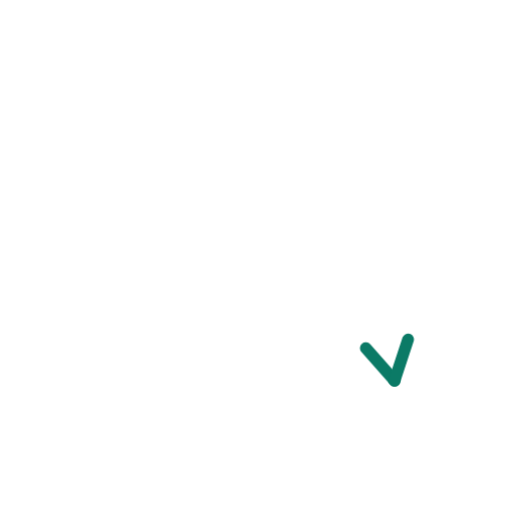
t = 0.00 s
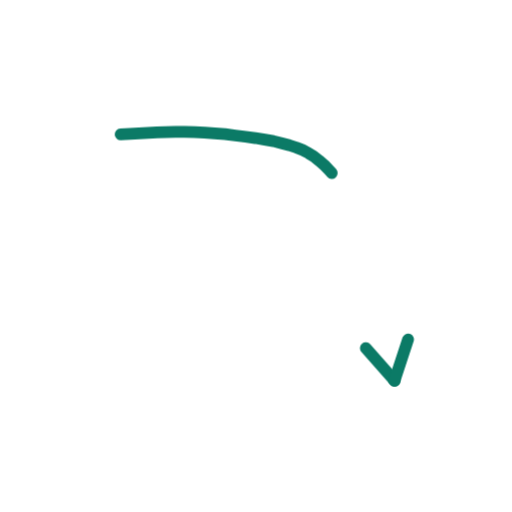
t = 0.36 s
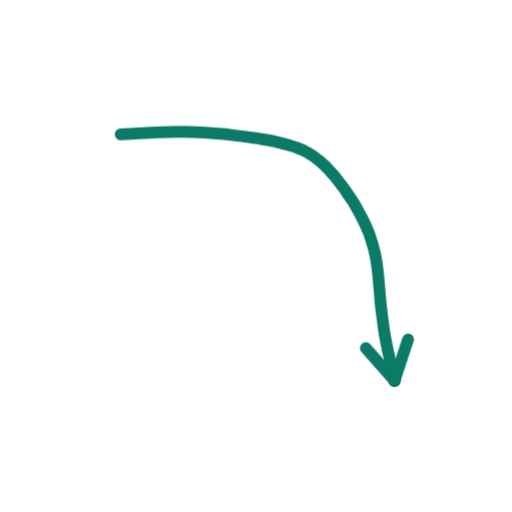
t = 0.73 s
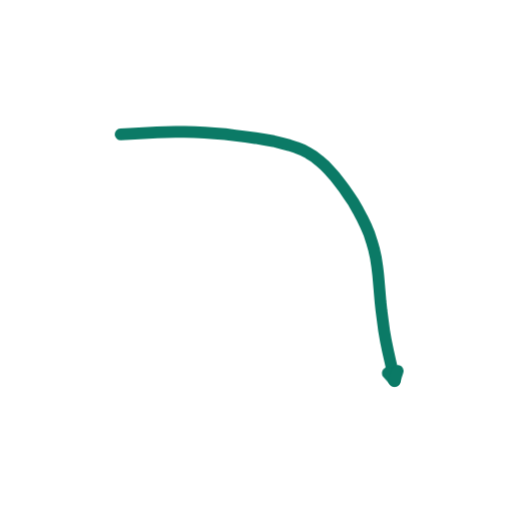
t = 1.40 s
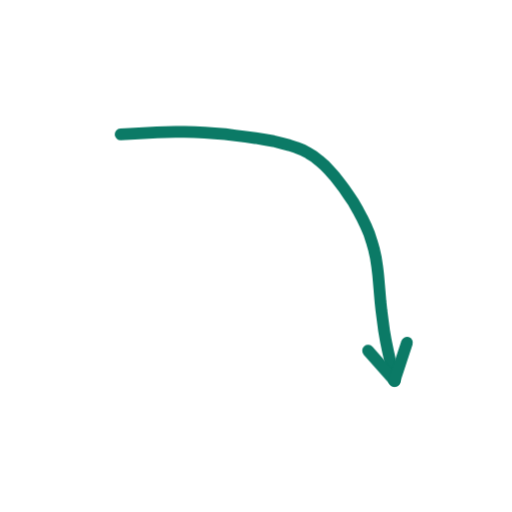
t = 1.74 s
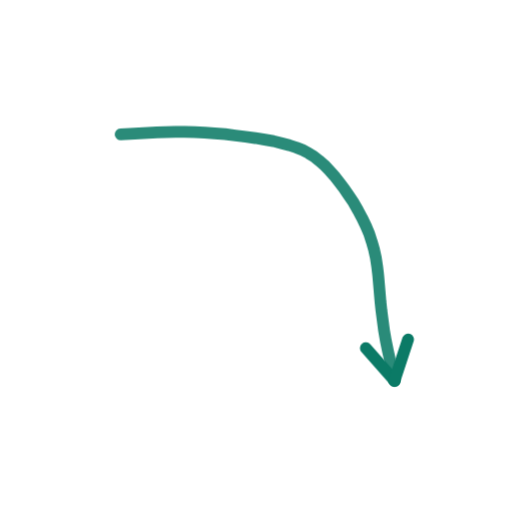
t = 2.16 s

The animated SVG that drew these frames (rendered in a browser with its animation timeline set to each time). Animation: 2 CSS @keyframes rules; one cycle of 2.60 s, repeats indefinitely.

<svg xmlns="http://www.w3.org/2000/svg" viewBox="0 0 200 200" width="200" height="200"><style>.s{stroke-dasharray:var(--L);animation:d 2.6s ease-in-out infinite;animation-delay:var(--d)}@keyframes d{0%{stroke-dashoffset:var(--L);opacity:1}28%,80%{stroke-dashoffset:0;opacity:1}92%{stroke-dashoffset:0;opacity:0}100%{stroke-dashoffset:var(--L);opacity:0}}.m{animation:mm .9s linear infinite}@keyframes mm{to{stroke-dashoffset:-23}}@media(prefers-reduced-motion:reduce){.s,.m{animation:none}}</style><path d="M47.1 52.5L50.8 52.3L54.3 52.1L57.8 51.9L61.3 51.7L64.9 51.6L68.5 51.5L72.1 51.5L76.0 51.6L79.9 51.8L83.8 52.1L87.9 52.4L91.9 52.9L95.9 53.4L99.7 53.9L103.4 54.5L106.8 55.1L110.0 55.9L113.0 56.7L115.7 57.6L118.2 58.6L120.5 59.8L122.6 61.1L124.6 62.7L126.6 64.4L128.5 66.4L130.5 68.6L132.4 71.0L134.3 73.5L136.2 76.3L138.1 79.1L139.8 82.1L141.4 85.1L142.9 88.2L144.2 91.3L145.2 94.4L146.1 97.5L146.8 100.7L147.3 104.0L147.7 107.3L148.0 110.7L148.3 114.2L148.6 117.8L149.0 121.5L149.5 125.3L150.0 129.1L150.7 133.1L151.5 137.0L152.4 141.0L153.3 144.9L154.1 148.7" fill="none" stroke="#0B7A66" stroke-width="4.6" stroke-linecap="round" stroke-linejoin="round" class="s" style="--L:173;--d:0.00s"/><path d="M154.1 148.7L142.9 136.0" fill="none" stroke="#0B7A66" stroke-width="4.6" stroke-linecap="round" stroke-linejoin="round" class="s" style="--L:17;--d:1.16s"/><path d="M154.1 148.7L159.4 132.6" fill="none" stroke="#0B7A66" stroke-width="4.6" stroke-linecap="round" stroke-linejoin="round" class="s" style="--L:17;--d:1.16s"/></svg>
